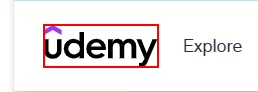
Task: Creating Libraries that helps to (open, Login to, and logout from) udemy 
Workflow: Udemy_Launch

Step 1 [try]: find the image in window 'Online Courses - Learn Anything, On Your Schedule | Udemy' (msedge.exe)
